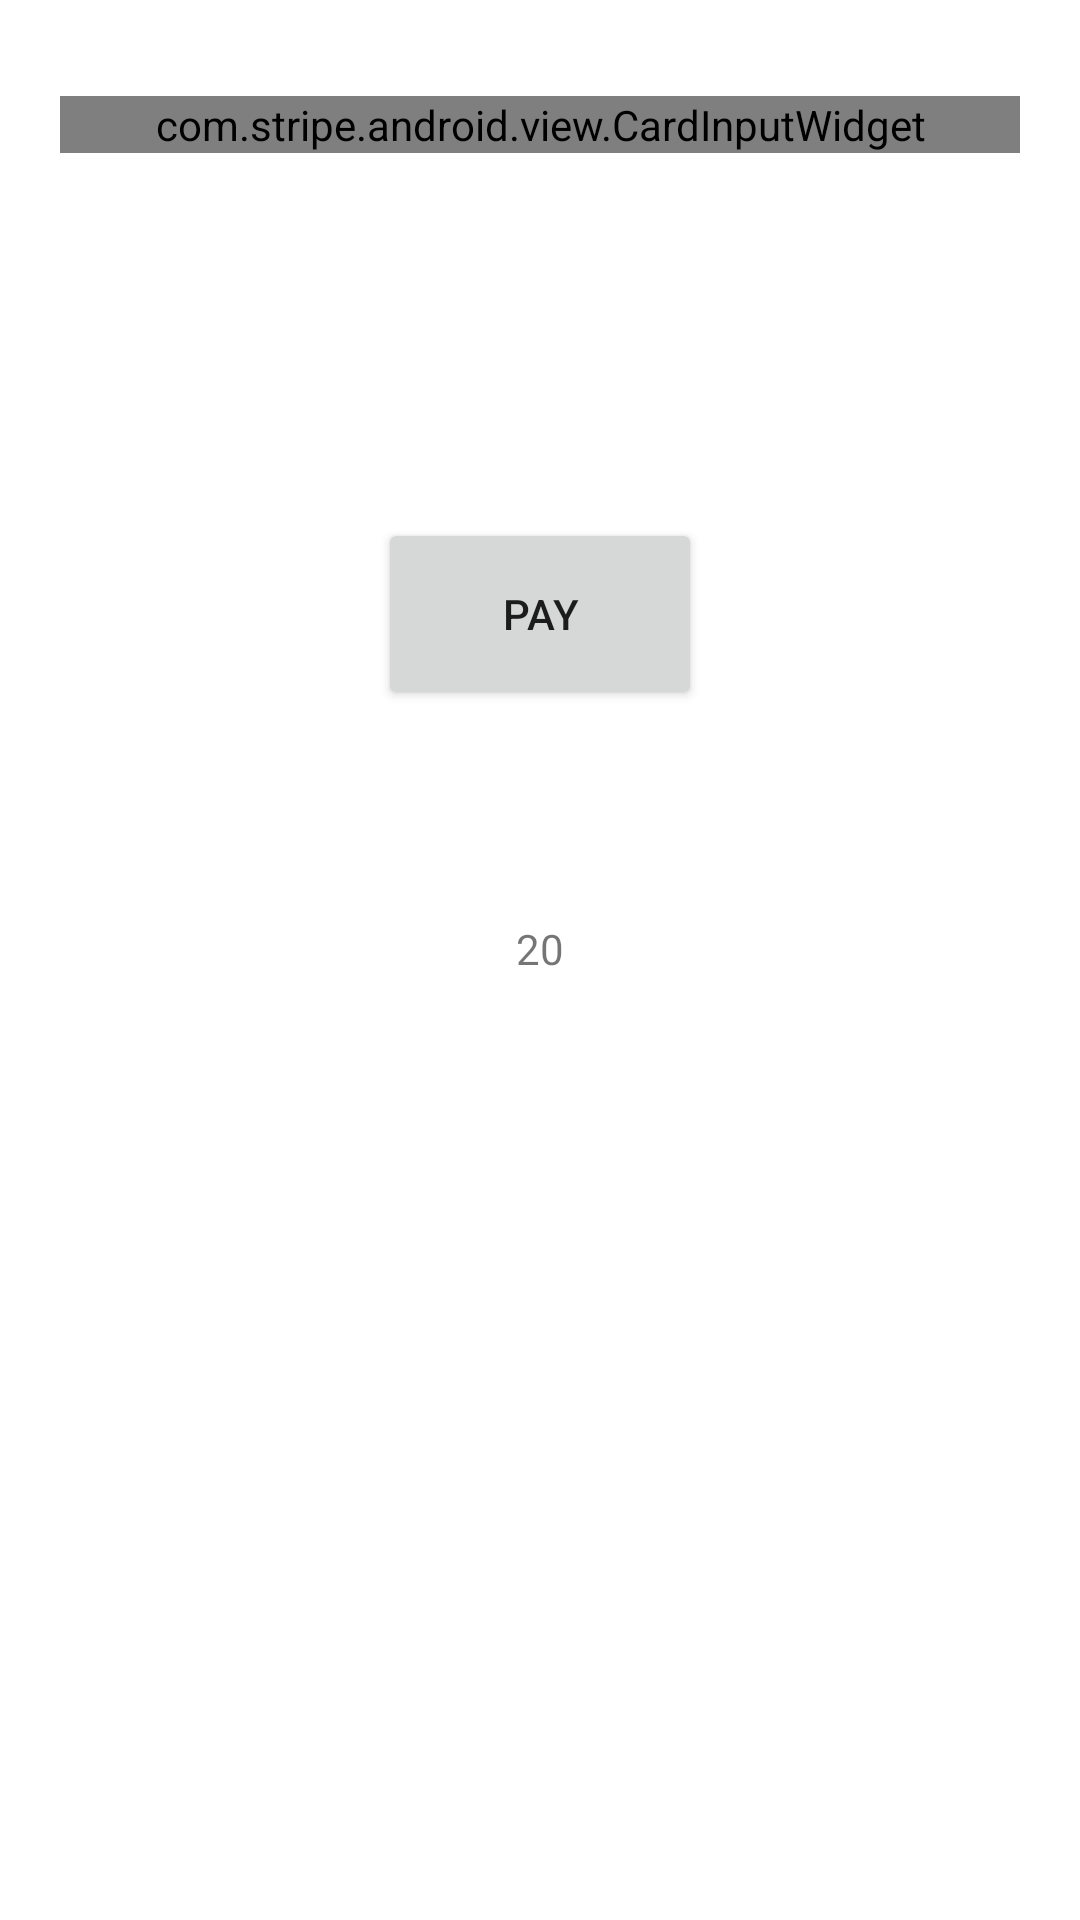

Write the Android layout XML for this screen, with the resource values it uses.
<!-- AndroidManifest.xml: application theme Theme.Tracies -->
<!-- res/layout/activity_checkout_java.xml -->
<?xml version="1.0" encoding="utf-8"?>
<androidx.constraintlayout.widget.ConstraintLayout xmlns:android="http://schemas.android.com/apk/res/android"
    xmlns:app="http://schemas.android.com/apk/res-auto"
    xmlns:tools="http://schemas.android.com/tools"
    android:layout_width="match_parent"
    android:layout_height="match_parent"
    app:layout_behavior="@string/appbar_scrolling_view_behavior">

    <TextView
        android:id="@+id/amountTextview"
        android:layout_width="wrap_content"
        android:layout_height="wrap_content"
        android:layout_marginStart="24dp"
        android:layout_marginTop="24dp"
        android:layout_marginEnd="24dp"
        android:layout_marginBottom="32dp"
        android:text="20"
        android:textSize="@dimen/_40sdp"
        app:layout_constraintBottom_toBottomOf="parent"
        app:layout_constraintEnd_toEndOf="parent"
        app:layout_constraintStart_toStartOf="parent"
        app:layout_constraintTop_toTopOf="parent" />

    <com.stripe.android.view.CardInputWidget
        android:id="@+id/cardInputWidget"
        android:layout_width="match_parent"
        android:layout_height="@dimen/_40sdp"
        android:layout_marginStart="20dp"
        android:layout_marginTop="32dp"
        android:layout_marginEnd="20dp"
        app:layout_constraintEnd_toEndOf="parent"
        app:layout_constraintStart_toStartOf="parent"
        app:layout_constraintTop_toTopOf="parent" />

    <Button
        android:id="@+id/payButton"
        android:layout_width="0dp"
        android:layout_height="0dp"
        android:text="Pay"
        app:layout_constraintWidth_percent="0.3"
        app:layout_constraintHeight_percent="0.1"
        app:layout_constraintHorizontal_bias="0.5"
        app:layout_constraintVertical_bias="0.3"
        app:layout_constraintBottom_toBottomOf="parent"
        app:layout_constraintEnd_toEndOf="parent"
        app:layout_constraintStart_toStartOf="parent"
        app:layout_constraintTop_toTopOf="parent" />



</androidx.constraintlayout.widget.ConstraintLayout>
<!-- resources referenced by this layout -->
<resources>
  <style name="Theme.Tracies" parent="Theme.MaterialComponents.DayNight.NoActionBar">
          
          <item name="colorPrimary">@color/pink</item>
          <item name="colorPrimaryVariant">@color/pink</item>
          <item name="colorOnPrimary">@color/white</item>
          
          <item name="colorSecondary">@color/pink</item>
          <item name="colorSecondaryVariant">@color/pink</item>
          <item name="colorOnSecondary">@color/black</item>
          
          <item name="android:statusBarColor" tools:targetApi="l">?attr/colorPrimaryVariant</item>
          
  
      </style>
  <color name="pink">#FFB6C1</color>
  <color name="white">#FFFFFFFF</color>
  <color name="black">#FF000000</color>
</resources>
